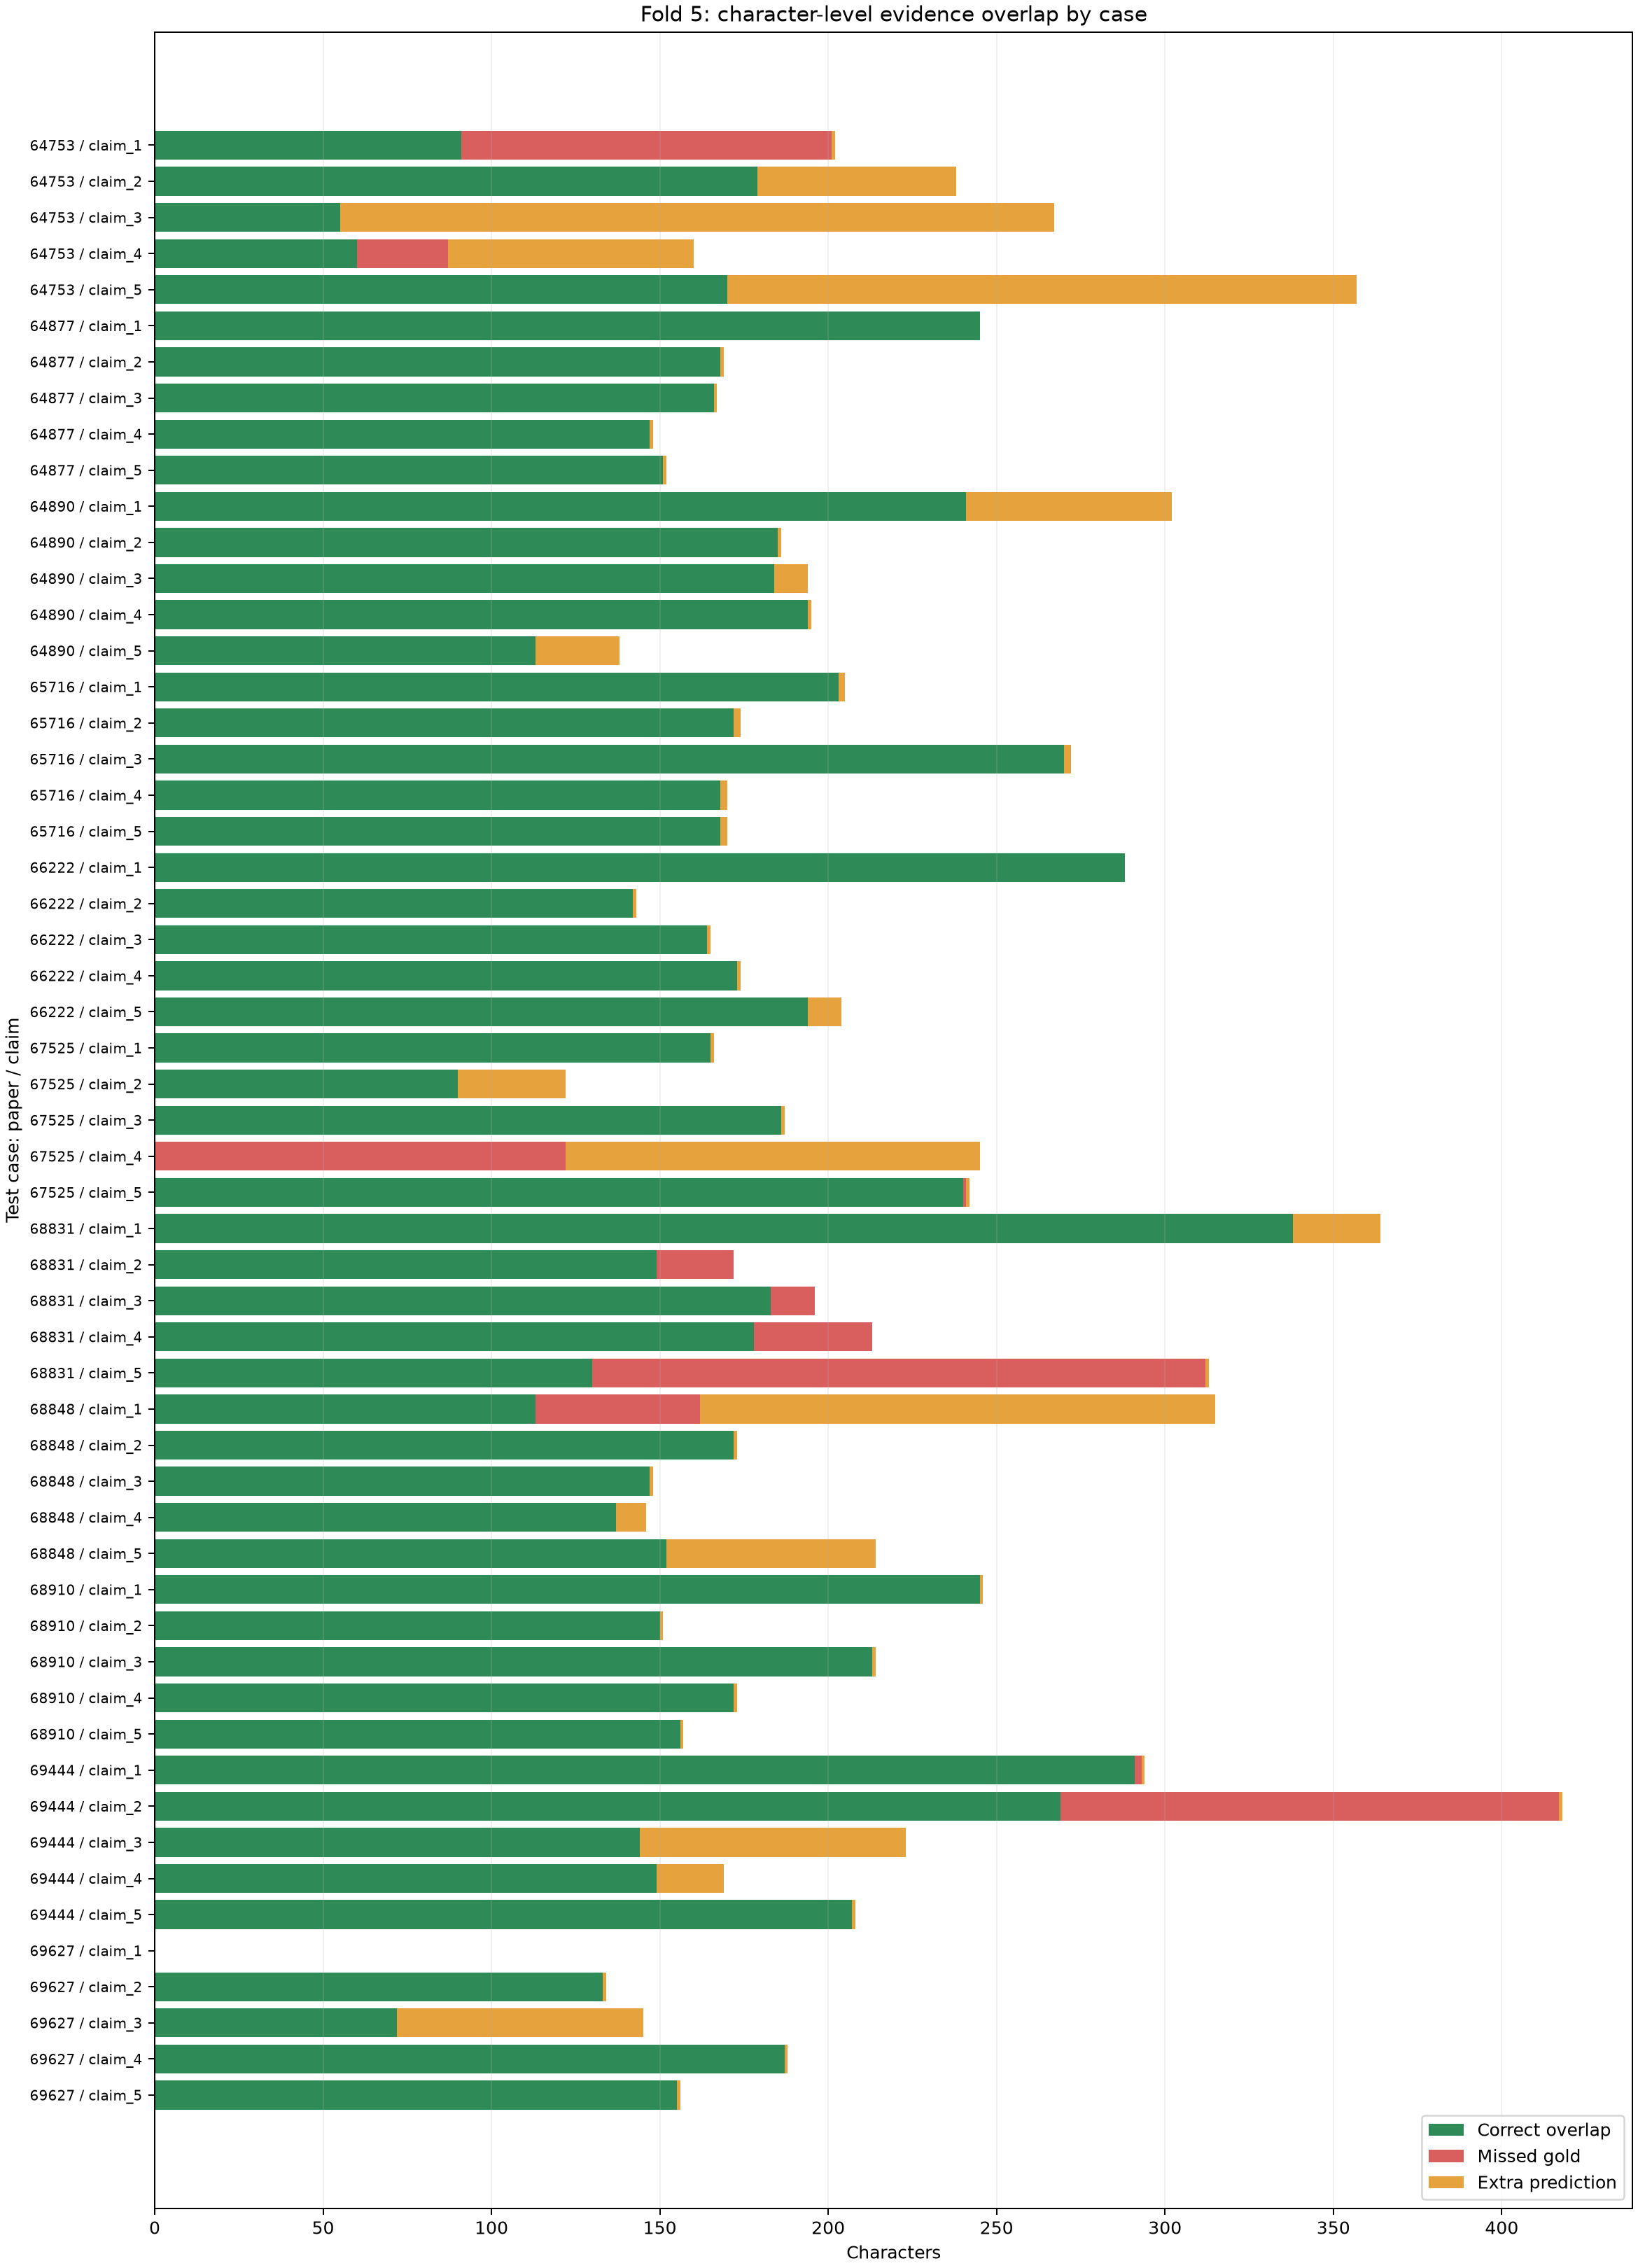

The table this chart was drawn from, first rows:
case, paragraph_id, claim_id, decision, gold_characters, identified_characters, overlapping_characters, missed_gold_characters, extra_predicted_characters, character_recall, character_iou
64753 / claim_1, 64753:answer_5, 64753:claim_1, used, 201, 92, 91, 110, 1, 0.4527, 0.4505
64753 / claim_2, 64753:answer_5, 64753:claim_2, used, 179, 238, 179, 0, 59, 1.0, 0.7521
64753 / claim_3, 64753:answer_5, 64753:claim_3, used, 55, 267, 55, 0, 212, 1.0, 0.206
64753 / claim_4, 64753:answer_5, 64753:claim_4, used, 87, 133, 60, 27, 73, 0.6897, 0.375
64753 / claim_5, 64753:answer_5, 64753:claim_5, used, 170, 357, 170, 0, 187, 1.0, 0.4762
64877 / claim_1, 64877:answer_5, 64877:claim_1, used, 245, 245, 245, 0, 0, 1.0, 1.0
64877 / claim_2, 64877:answer_5, 64877:claim_2, used, 168, 169, 168, 0, 1, 1.0, 0.9941
64877 / claim_3, 64877:answer_5, 64877:claim_3, used, 166, 167, 166, 0, 1, 1.0, 0.994
64877 / claim_4, 64877:answer_5, 64877:claim_4, used, 147, 148, 147, 0, 1, 1.0, 0.9932
64877 / claim_5, 64877:answer_5, 64877:claim_5, used, 151, 152, 151, 0, 1, 1.0, 0.9934
64890 / claim_1, 64890:answer_5, 64890:claim_1, used, 241, 302, 241, 0, 61, 1.0, 0.798
64890 / claim_2, 64890:answer_5, 64890:claim_2, used, 185, 186, 185, 0, 1, 1.0, 0.9946
64890 / claim_3, 64890:answer_5, 64890:claim_3, used, 184, 194, 184, 0, 10, 1.0, 0.9485
64890 / claim_4, 64890:answer_5, 64890:claim_4, used, 194, 195, 194, 0, 1, 1.0, 0.9949
64890 / claim_5, 64890:answer_5, 64890:claim_5, used, 113, 138, 113, 0, 25, 1.0, 0.8188
65716 / claim_1, 65716:answer_5, 65716:claim_1, used, 203, 205, 203, 0, 2, 1.0, 0.9902
65716 / claim_2, 65716:answer_5, 65716:claim_2, used, 172, 174, 172, 0, 2, 1.0, 0.9885
65716 / claim_3, 65716:answer_5, 65716:claim_3, used, 270, 272, 270, 0, 2, 1.0, 0.9926
65716 / claim_4, 65716:answer_5, 65716:claim_4, used, 168, 170, 168, 0, 2, 1.0, 0.9882
65716 / claim_5, 65716:answer_5, 65716:claim_5, used, 168, 170, 168, 0, 2, 1.0, 0.9882
66222 / claim_1, 66222:answer_5, 66222:claim_1, used, 288, 288, 288, 0, 0, 1.0, 1.0
66222 / claim_2, 66222:answer_5, 66222:claim_2, used, 142, 143, 142, 0, 1, 1.0, 0.993
66222 / claim_3, 66222:answer_5, 66222:claim_3, used, 164, 165, 164, 0, 1, 1.0, 0.9939
66222 / claim_4, 66222:answer_5, 66222:claim_4, used, 173, 174, 173, 0, 1, 1.0, 0.9943
66222 / claim_5, 66222:answer_5, 66222:claim_5, used, 194, 204, 194, 0, 10, 1.0, 0.951
67525 / claim_1, 67525:answer_5, 67525:claim_1, used, 165, 166, 165, 0, 1, 1.0, 0.994
67525 / claim_2, 67525:answer_5, 67525:claim_2, used, 90, 122, 90, 0, 32, 1.0, 0.7377
67525 / claim_3, 67525:answer_5, 67525:claim_3, used, 186, 187, 186, 0, 1, 1.0, 0.9947
67525 / claim_4, 67525:answer_5, 67525:claim_4, used, 122, 123, 0, 122, 123, 0.0, 0.0
67525 / claim_5, 67525:answer_5, 67525:claim_5, used, 241, 241, 240, 1, 1, 0.9959, 0.9917
68831 / claim_1, 68831:answer_5, 68831:claim_1, used, 338, 364, 338, 0, 26, 1.0, 0.9286
68831 / claim_2, 68831:answer_5, 68831:claim_2, used, 172, 149, 149, 23, 0, 0.8663, 0.8663
68831 / claim_3, 68831:answer_5, 68831:claim_3, used, 196, 183, 183, 13, 0, 0.9337, 0.9337
68831 / claim_4, 68831:answer_5, 68831:claim_4, used, 213, 178, 178, 35, 0, 0.8357, 0.8357
68831 / claim_5, 68831:answer_5, 68831:claim_5, used, 312, 131, 130, 182, 1, 0.4167, 0.4153
68848 / claim_1, 68848:answer_5, 68848:claim_1, used, 162, 266, 113, 49, 153, 0.6975, 0.3587
68848 / claim_2, 68848:answer_5, 68848:claim_2, used, 172, 173, 172, 0, 1, 1.0, 0.9942
68848 / claim_3, 68848:answer_5, 68848:claim_3, used, 147, 148, 147, 0, 1, 1.0, 0.9932
68848 / claim_4, 68848:answer_5, 68848:claim_4, used, 137, 146, 137, 0, 9, 1.0, 0.9384
68848 / claim_5, 68848:answer_5, 68848:claim_5, used, 152, 214, 152, 0, 62, 1.0, 0.7103
68910 / claim_1, 68910:answer_5, 68910:claim_1, used, 245, 246, 245, 0, 1, 1.0, 0.9959
68910 / claim_2, 68910:answer_5, 68910:claim_2, used, 150, 151, 150, 0, 1, 1.0, 0.9934
68910 / claim_3, 68910:answer_5, 68910:claim_3, used, 213, 214, 213, 0, 1, 1.0, 0.9953
68910 / claim_4, 68910:answer_5, 68910:claim_4, used, 172, 173, 172, 0, 1, 1.0, 0.9942
68910 / claim_5, 68910:answer_5, 68910:claim_5, used, 156, 157, 156, 0, 1, 1.0, 0.9936
69444 / claim_1, 69444:answer_5, 69444:claim_1, used, 293, 292, 291, 2, 1, 0.9932, 0.9898
69444 / claim_2, 69444:answer_5, 69444:claim_2, used, 417, 270, 269, 148, 1, 0.6451, 0.6435
69444 / claim_3, 69444:answer_5, 69444:claim_3, used, 144, 223, 144, 0, 79, 1.0, 0.6457
69444 / claim_4, 69444:answer_5, 69444:claim_4, used, 149, 169, 149, 0, 20, 1.0, 0.8817
69444 / claim_5, 69444:answer_5, 69444:claim_5, used, 207, 208, 207, 0, 1, 1.0, 0.9952
69627 / claim_1, 69627:answer_5, 69627:claim_1, abstain, 0, 0, 0, 0, 0, 0.0, 0.0
69627 / claim_2, 69627:answer_5, 69627:claim_2, used, 133, 134, 133, 0, 1, 1.0, 0.9925
69627 / claim_3, 69627:answer_5, 69627:claim_3, used, 72, 145, 72, 0, 73, 1.0, 0.4966
69627 / claim_4, 69627:answer_5, 69627:claim_4, used, 187, 188, 187, 0, 1, 1.0, 0.9947
69627 / claim_5, 69627:answer_5, 69627:claim_5, used, 155, 156, 155, 0, 1, 1.0, 0.9936
